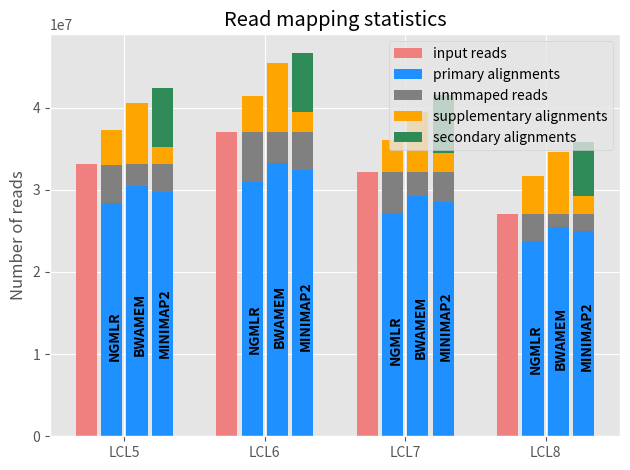

Source code (Python):
#!/usr/bin/python

import pandas as pd
import matplotlib.cm as cm
import numpy as np
import matplotlib.pyplot as plt
import matplotlib
matplotlib.style.use('ggplot')

def sumzip(*items):
    return [sum(values) for values in zip(*items)]

N = 4
input_reads = (33073989, 37029220, 32179464 , 27074220)
ngmlr_primary_alignments = (28421152, 30963342, 27211544, 23801694)
ngmlr_secondary_alignments = (0, 0, 0, 0)
ngmlr_supplementary_alignments = (4180217, 4361527, 3845364, 4553711)
ngmlr_unmapped_alignments = (4648243, 6060566, 4963079, 3269088)

bwamem_primary_alignments = (30468091, 33283398, 29287574, 25433384)
bwamem_secondary_alignments = (0, 0, 0, 0)
bwamem_supplementary_alignments = (7493561, 8427031, 7305036, 7567083)
bwamem_unmapped_alignments = (2605898, 3745822, 2891890, 1640836)

minimap2_primary_alignments = (29753261, 32350372, 28545372, 25022173)
minimap2_secondary_alignments = (7197847, 7180119, 7107478, 6605139)
minimap2_supplementary_alignments = (2143555, 2372140, 2288921, 2125729)
minimap2_unmapped_alignments = (3320728, 4678848, 3634092, 2052047)

ind = np.arange(N) 
width = 0.18       
delta = 0.03

plt.bar(ind, input_reads, width-delta, color='lightcoral', label='input reads')

plt.bar(ind + width, ngmlr_primary_alignments, width-delta, color='dodgerblue', label='primary alignments')
plt.bar(ind + width, ngmlr_unmapped_alignments, width-delta, color='grey', bottom=ngmlr_primary_alignments, label='unmmaped reads')
plt.bar(ind + width, ngmlr_supplementary_alignments, width-delta, color='orange', bottom=sumzip(ngmlr_primary_alignments, ngmlr_unmapped_alignments), label='supplementary alignments')
plt.bar(ind + width, ngmlr_secondary_alignments, width-delta, color='seagreen', bottom=sumzip(ngmlr_primary_alignments, ngmlr_supplementary_alignments, ngmlr_unmapped_alignments), label='secondary alignments')

for i, v in enumerate(ngmlr_primary_alignments):
    plt.text(i+width-delta, v/3.0,  'NGMLR', color='black', fontweight='semibold', rotation=90)

plt.bar(ind + 2*width, bwamem_primary_alignments, width-delta, color='dodgerblue')
plt.bar(ind + 2*width, bwamem_unmapped_alignments, width-delta, color='grey', bottom=bwamem_primary_alignments)
plt.bar(ind + 2*width, bwamem_supplementary_alignments, width-delta, color='orange', bottom=sumzip(bwamem_primary_alignments, bwamem_unmapped_alignments))
plt.bar(ind + 2*width, bwamem_secondary_alignments, width-delta, color='seagreen', bottom=sumzip(bwamem_primary_alignments, bwamem_supplementary_alignments, bwamem_unmapped_alignments))

for i, v in enumerate(bwamem_primary_alignments):
    plt.text(i+2*width-delta, v/3.0,  'BWAMEM', color='black', fontweight='semibold', rotation=90)

plt.bar(ind + 3*width, minimap2_primary_alignments, width-delta, color='dodgerblue')
plt.bar(ind + 3*width, minimap2_unmapped_alignments, width-delta, color='grey', bottom=minimap2_primary_alignments)
plt.bar(ind + 3*width, minimap2_supplementary_alignments, width-delta, color='orange', bottom=sumzip(minimap2_primary_alignments, minimap2_unmapped_alignments))
plt.bar(ind + 3*width, minimap2_secondary_alignments, width-delta, color='seagreen', bottom=sumzip(minimap2_primary_alignments, minimap2_supplementary_alignments, minimap2_unmapped_alignments))

for i, v in enumerate(minimap2_primary_alignments):
    plt.text(i+3*width-delta, v/3.0,  'MINIMAP2', color='black', fontweight='semibold', rotation=90)

plt.ylabel('Number of reads')
plt.title('Read mapping statistics')
plt.xticks(ind + 1.5*width, ('LCL5', 'LCL6', 'LCL7', 'LCL8'))
plt.legend(loc='best')
plt.tight_layout()
plt.show()